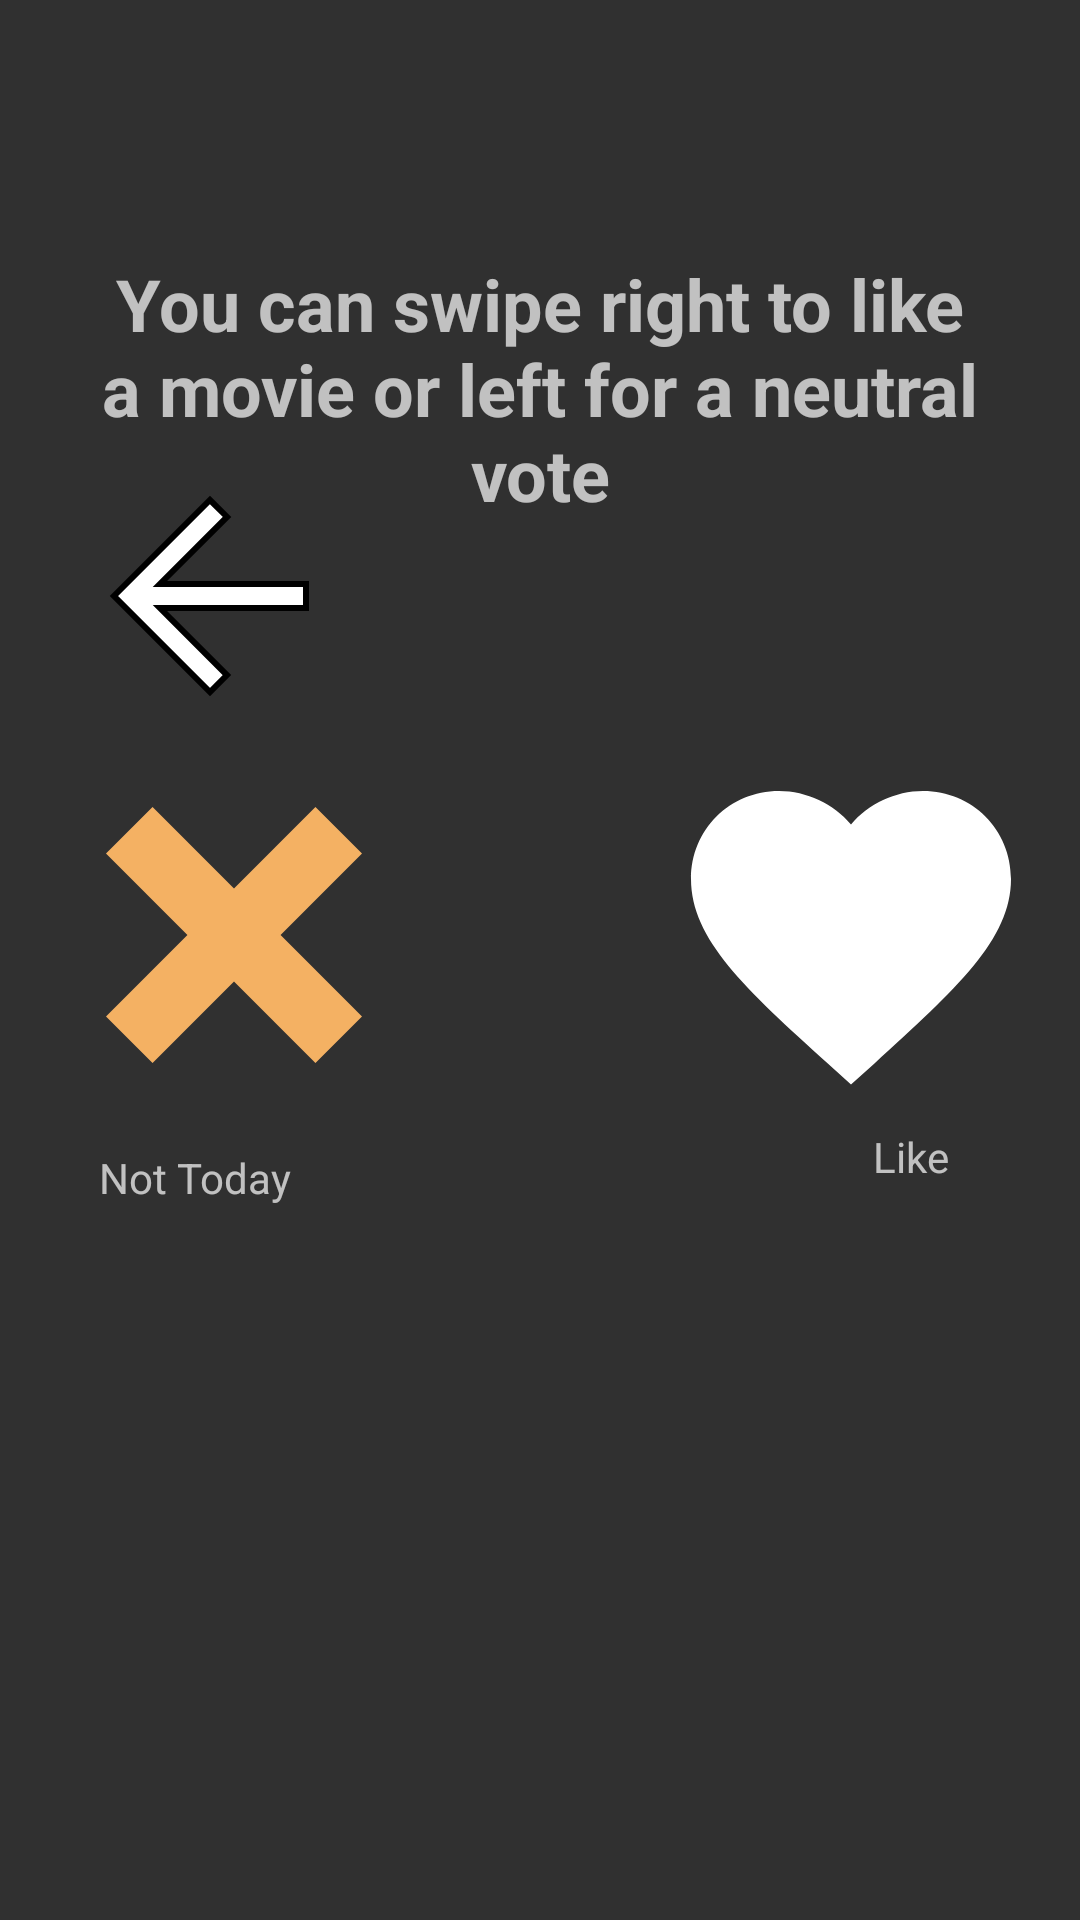

Produce the Android XML layout that renders to this screen, including the resource entries it uses.
<!-- AndroidManifest.xml: application theme Theme.AppCompat.NoActionBar -->
<!-- res/layout/activity_tutorial.xml -->
<?xml version="1.0" encoding="utf-8"?>
<androidx.constraintlayout.widget.ConstraintLayout xmlns:android="http://schemas.android.com/apk/res/android"
    xmlns:app="http://schemas.android.com/apk/res-auto"
    xmlns:tools="http://schemas.android.com/tools"
    android:layout_width="match_parent"
    android:layout_height="match_parent"
    tools:context=".TutorialActivity">

    <ImageView
        android:id="@+id/imageViewLeft"
        android:layout_width="96dp"
        android:layout_height="96dp"
        android:layout_marginBottom="1dp"
        app:layout_constraintBottom_toTopOf="@+id/imageViewNo"
        app:layout_constraintEnd_toEndOf="parent"
        app:layout_constraintHorizontal_bias="0.083"
        app:layout_constraintStart_toStartOf="parent"
        app:layout_constraintTop_toTopOf="parent"
        app:layout_constraintVertical_bias="1.0"
        app:srcCompat="@drawable/ic_baseline_arrow_back_24" />

    <TextView
        android:id="@+id/textViewNotToday"
        android:layout_width="wrap_content"
        android:layout_height="wrap_content"
        android:layout_marginTop="7dp"
        android:text="Not Today"
        app:layout_constraintBottom_toBottomOf="parent"
        app:layout_constraintEnd_toEndOf="parent"
        app:layout_constraintHorizontal_bias="0.112"
        app:layout_constraintStart_toStartOf="parent"
        app:layout_constraintTop_toBottomOf="@+id/imageViewNo"
        app:layout_constraintVertical_bias="0.002" />

    <TextView
        android:id="@+id/textViewLike"
        android:layout_width="wrap_content"
        android:layout_height="wrap_content"
        android:text="Like"
        app:layout_constraintBottom_toBottomOf="parent"
        app:layout_constraintEnd_toEndOf="parent"
        app:layout_constraintHorizontal_bias="0.87"
        app:layout_constraintStart_toStartOf="parent"
        app:layout_constraintTop_toBottomOf="@+id/imageViewLike"
        app:layout_constraintVertical_bias="0.002" />

    <ImageView
        android:id="@+id/imageViewLike"
        android:layout_width="128dp"
        android:layout_height="128dp"
        app:layout_constraintBottom_toBottomOf="parent"
        app:layout_constraintEnd_toEndOf="parent"
        app:layout_constraintHorizontal_bias="0.947"
        app:layout_constraintStart_toStartOf="parent"
        app:layout_constraintTop_toTopOf="parent"
        app:layout_constraintVertical_bias="0.484"
        app:srcCompat="@drawable/ic_favorite_big" />

    <ImageView
        android:id="@+id/imageViewRight"
        android:layout_width="96dp"
        android:layout_height="96dp"
        android:layout_marginBottom="1dp"
        app:layout_constraintBottom_toTopOf="@+id/imageViewLike"
        app:layout_constraintEnd_toEndOf="parent"
        app:layout_constraintHorizontal_bias="0.923"
        app:layout_constraintStart_toStartOf="parent"
        app:layout_constraintTop_toTopOf="parent"
        app:layout_constraintVertical_bias="1.0"
        app:srcCompat="@drawable/ic_baseline_arrow_forward_24" />

    <ImageView
        android:id="@+id/imageViewNo"
        android:layout_width="128dp"
        android:layout_height="128dp"
        app:layout_constraintBottom_toBottomOf="parent"
        app:layout_constraintEnd_toEndOf="parent"
        app:layout_constraintHorizontal_bias="0.06"
        app:layout_constraintStart_toStartOf="parent"
        app:layout_constraintTop_toTopOf="parent"
        app:layout_constraintVertical_bias="0.484"
        app:srcCompat="@drawable/close_thick" />

    <TextView
        android:id="@+id/textViewTutorial"
        android:layout_width="wrap_content"
        android:layout_height="wrap_content"
        android:textAlignment="center"
        android:layout_marginTop="7dp"
        android:padding="24dp"
        android:text="You can swipe right to like a movie or left for a neutral vote"
        android:textSize="24dp"
        android:textStyle="bold"
        app:layout_constraintBottom_toBottomOf="parent"
        app:layout_constraintEnd_toEndOf="parent"
        app:layout_constraintHorizontal_bias="1.0"
        app:layout_constraintStart_toStartOf="parent"
        app:layout_constraintTop_toTopOf="parent"
        app:layout_constraintVertical_bias="0.109" />

    <Button
        android:id="@+id/buttonOk"
        android:layout_width="wrap_content"
        android:layout_height="wrap_content"
        android:layout_marginStart="276dp"
        android:layout_marginTop="390dp"
        android:layout_marginBottom="66dp"
        android:text="Ok"
        app:layout_constraintBottom_toBottomOf="parent"
        app:layout_constraintEnd_toEndOf="parent"
        app:layout_constraintHorizontal_bias="0.821"
        app:layout_constraintStart_toStartOf="parent"
        app:layout_constraintTop_toBottomOf="@+id/textViewTutorial"
        app:layout_constraintVertical_bias="0.515" />

</androidx.constraintlayout.widget.ConstraintLayout>
<!-- resources referenced by this layout -->
<resources>
  <!-- drawable close_thick (drawable) -->
  <vector xmlns:android="http://schemas.android.com/apk/res/android"
      android:height="512dp"
      android:width="512dp"
      android:tint="@color/secondary"
      android:viewportWidth="24"
      android:viewportHeight="24">
      <path android:fillColor="#000" android:pathData="M20 6.91L17.09 4L12 9.09L6.91 4L4 6.91L9.09 12L4 17.09L6.91 20L12 14.91L17.09 20L20 17.09L14.91 12L20 6.91Z" />
  </vector>
  <!-- drawable ic_baseline_arrow_back_24 (drawable) -->
  <vector android:autoMirrored="true"
      android:height="48dp"
      android:viewportHeight="24"
      android:viewportWidth="24"
      android:width="48dp"
      xmlns:android="http://schemas.android.com/apk/res/android">
      <path android:strokeColor="#000000" android:strokeWidth="0.5"  android:fillColor="@android:color/white" android:pathData="M20,11H7.83l5.59,-5.59L12,4l-8,8 8,8 1.41,-1.41L7.83,13H20v-2z"/>
  </vector>
  <!-- drawable ic_favorite_big (drawable) -->
  <vector android:height="512dp" android:tint="@color/green"
      android:viewportHeight="24" android:viewportWidth="24"
      android:width="512dp" xmlns:android="http://schemas.android.com/apk/res/android">
      <path android:fillColor="@android:color/white" android:pathData="M12,21.35l-1.45,-1.32C5.4,15.36 2,12.28 2,8.5 2,5.42 4.42,3 7.5,3c1.74,0 3.41,0.81 4.5,2.09C13.09,3.81 14.76,3 16.5,3 19.58,3 22,5.42 22,8.5c0,3.78 -3.4,6.86 -8.55,11.54L12,21.35z"/>
  </vector>
  <color name="secondary">#f4b163</color>
</resources>
